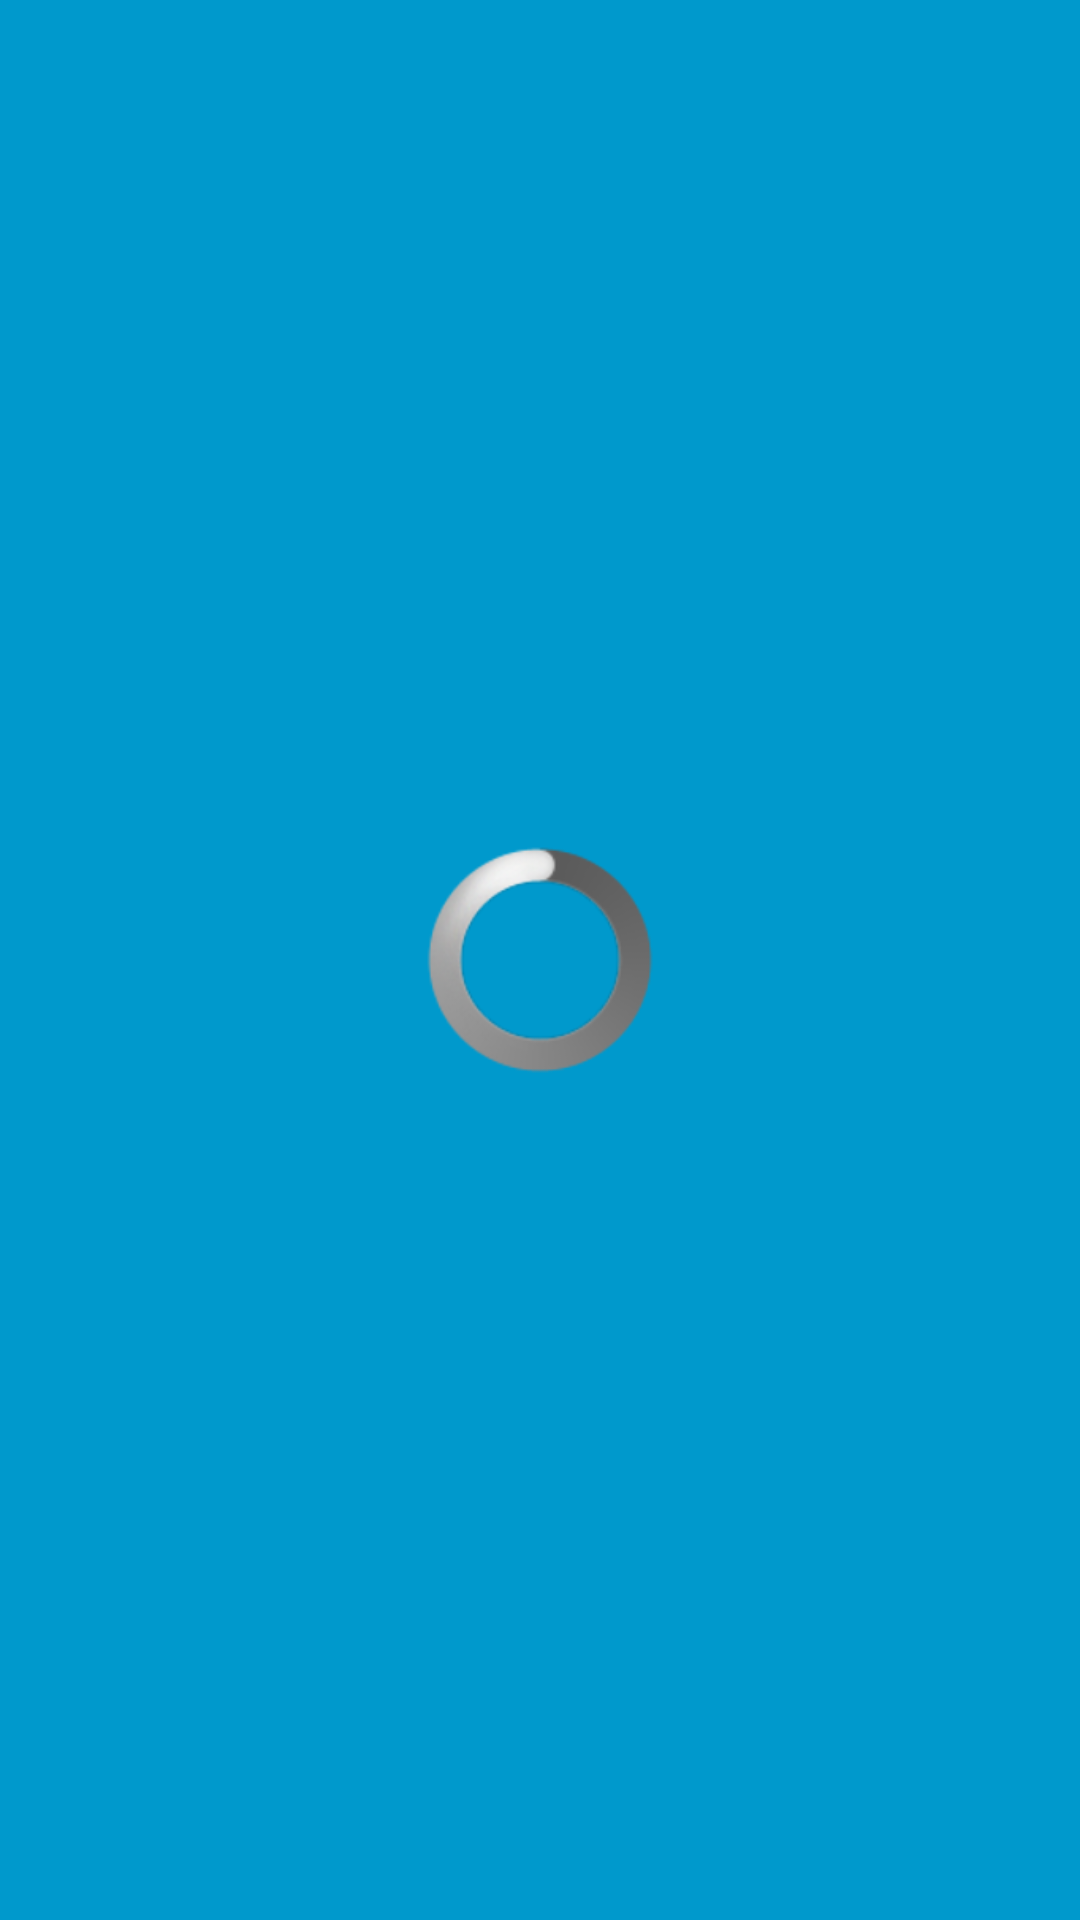

Write the Android layout XML for this screen, with the resource values it uses.
<!-- AndroidManifest.xml: activity theme FullscreenTheme -->
<!-- res/layout/activity_dashboard.xml -->
<RelativeLayout xmlns:android="http://schemas.android.com/apk/res/android"
    android:layout_width="match_parent"
    android:layout_height="match_parent"
    android:background="#0099cc"
    android:orientation="vertical" >
	
	
    
    <ProgressBar
        android:id="@+id/activity_feed_refresh"
        style="?android:attr/progressBarStyleLarge"
        android:layout_width="wrap_content"
        android:layout_height="wrap_content"
        android:layout_centerHorizontal="true"
        android:layout_centerVertical="true" />

</RelativeLayout>
<!-- res/layout/dashboard_listview.xml (included above) -->
<?xml version="1.0" encoding="utf-8"?>
<LinearLayout xmlns:android="http://schemas.android.com/apk/res/android"
    android:layout_width="match_parent"
    android:layout_height="match_parent"
    android:background="#fff" >

    <LinearLayout
        android:id="@+id/listview_header"
        android:layout_width="match_parent"
        android:layout_height="match_parent"
        android:layout_marginBottom="4dp"
        android:layout_marginLeft="8dp"
        android:layout_marginRight="8dp"
        android:layout_marginTop="8dp"
        android:background="#eee"
        android:orientation="vertical" >

       <RelativeLayout
            android:id="@+id/listview_header"
            android:layout_width="match_parent"
            android:layout_height="wrap_content"
            android:orientation="horizontal"
            android:paddingBottom="8dp"
            android:paddingLeft="16dp"
            android:paddingRight="16dp"
            android:paddingTop="16dp" >

            <ImageView
                android:id="@+id/listview_user_thumbnail"
                android:layout_width="48dp"
                android:layout_height="48dp"
                android:layout_alignParentLeft="true"
                android:layout_alignParentTop="true" />

            <TextView
                android:id="@+id/listview_username"
                android:layout_width="wrap_content"
                android:layout_height="wrap_content"
                android:layout_alignTop="@+id/listview_user_thumbnail"
                android:layout_toLeftOf="@+id/listview_time"
                android:layout_toRightOf="@+id/listview_user_thumbnail"
                android:paddingLeft="16dp"
                android:singleLine="true"
                android:text="Username"
                android:textAppearance="?android:attr/textAppearanceLarge" />

            <TextView
                android:id="@+id/listview_time"
                android:layout_width="wrap_content"
                android:layout_height="wrap_content"
                android:layout_alignParentRight="true"
                android:layout_alignParentTop="true"
                android:text="00:00"
                android:textAppearance="?android:attr/textAppearanceMedium"
                android:textColor="#ababab" />

        </RelativeLayout>

        <RelativeLayout
            android:id="@+id/listview_body"
            android:layout_width="match_parent"
            android:layout_height="wrap_content"
            android:orientation="vertical" >

            <ImageView
                android:id="@+id/listview_review_image"
                android:layout_width="wrap_content"
                android:layout_height="320px"
                android:layout_alignParentLeft="true"
                android:layout_alignParentRight="true" />

            <TextView
                android:id="@+id/listview_review_content"
                android:layout_width="match_parent"
                android:layout_height="wrap_content"
                android:layout_below="@+id/listview_review_image"
                android:paddingBottom="8dp"
                android:paddingLeft="16dp"
                android:paddingRight="16dp"
                android:paddingTop="8dp"
                android:textAppearance="?android:attr/textAppearanceMedium" />

        </RelativeLayout>

        <RelativeLayout
            android:id="@+id/listview_footer"
            android:layout_width="match_parent"
            android:layout_height="20dp"
            android:orientation="vertical" >

            <Button
                android:id="@+id/listview_review_likeButton"
                style="?android:attr/buttonStyleSmall"
                android:layout_width="20dp"
                android:layout_height="20dp"
                android:layout_alignParentLeft="true"
                android:layout_alignParentTop="true"
                android:layout_marginLeft="25dp"
                android:background="@android:drawable/ic_input_add"
                android:text="Like" />
            
            <TextView
                android:id="@+id/listview_review_likeCount"
                android:layout_width="match_parent"
                android:layout_height="wrap_content"
                android:layout_alignBaseline="@+id/listview_review_likeButton"
                android:layout_alignBottom="@+id/listview_review_likeButton"
                android:layout_toRightOf="@+id/listview_review_likeButton"
                android:text="101"
                android:textAppearance="?android:attr/textAppearanceSmall" />

            <Button
                android:id="@+id/listview_review_commentButton"
                style="?android:attr/buttonStyleSmall"
                android:layout_width="20dp"
                android:layout_height="20dp"
                android:background="@android:drawable/ic_menu_add"
                android:layout_alignParentTop="true"
                android:layout_marginLeft="30dp"
                android:layout_toRightOf="@+id/listview_review_likeButton"
                android:text="Comment" />

            <TextView
                android:id="@+id/listview_review_commentCount"
                android:layout_width="match_parent"
                android:layout_height="wrap_content"
                android:layout_alignBaseline="@+id/listview_review_commentButton"
                android:layout_alignBottom="@+id/listview_review_commentButton"
                android:layout_toRightOf="@+id/listview_review_commentButton"
                android:text="10"
                android:textAppearance="?android:attr/textAppearanceSmall" />

        </RelativeLayout>
        
    </LinearLayout>

</LinearLayout>
<!-- resources referenced by this layout -->
<resources>
  <style name="FullscreenTheme" parent="android:Theme.NoTitleBar">
          <item name="android:windowContentOverlay">@null</item>
          <item name="android:windowBackground">@null</item>
          <item name="metaButtonBarStyle">@style/ButtonBar</item>
          <item name="metaButtonBarButtonStyle">@style/ButtonBarButton</item>
      </style>
  <style name="ButtonBar">
          <item name="android:paddingLeft">2dp</item>
          <item name="android:paddingTop">5dp</item>
          <item name="android:paddingRight">2dp</item>
          <item name="android:paddingBottom">0dp</item>
          <item name="android:background">@android:drawable/bottom_bar</item>
      </style>
  <style name="ButtonBarButton" />
</resources>
